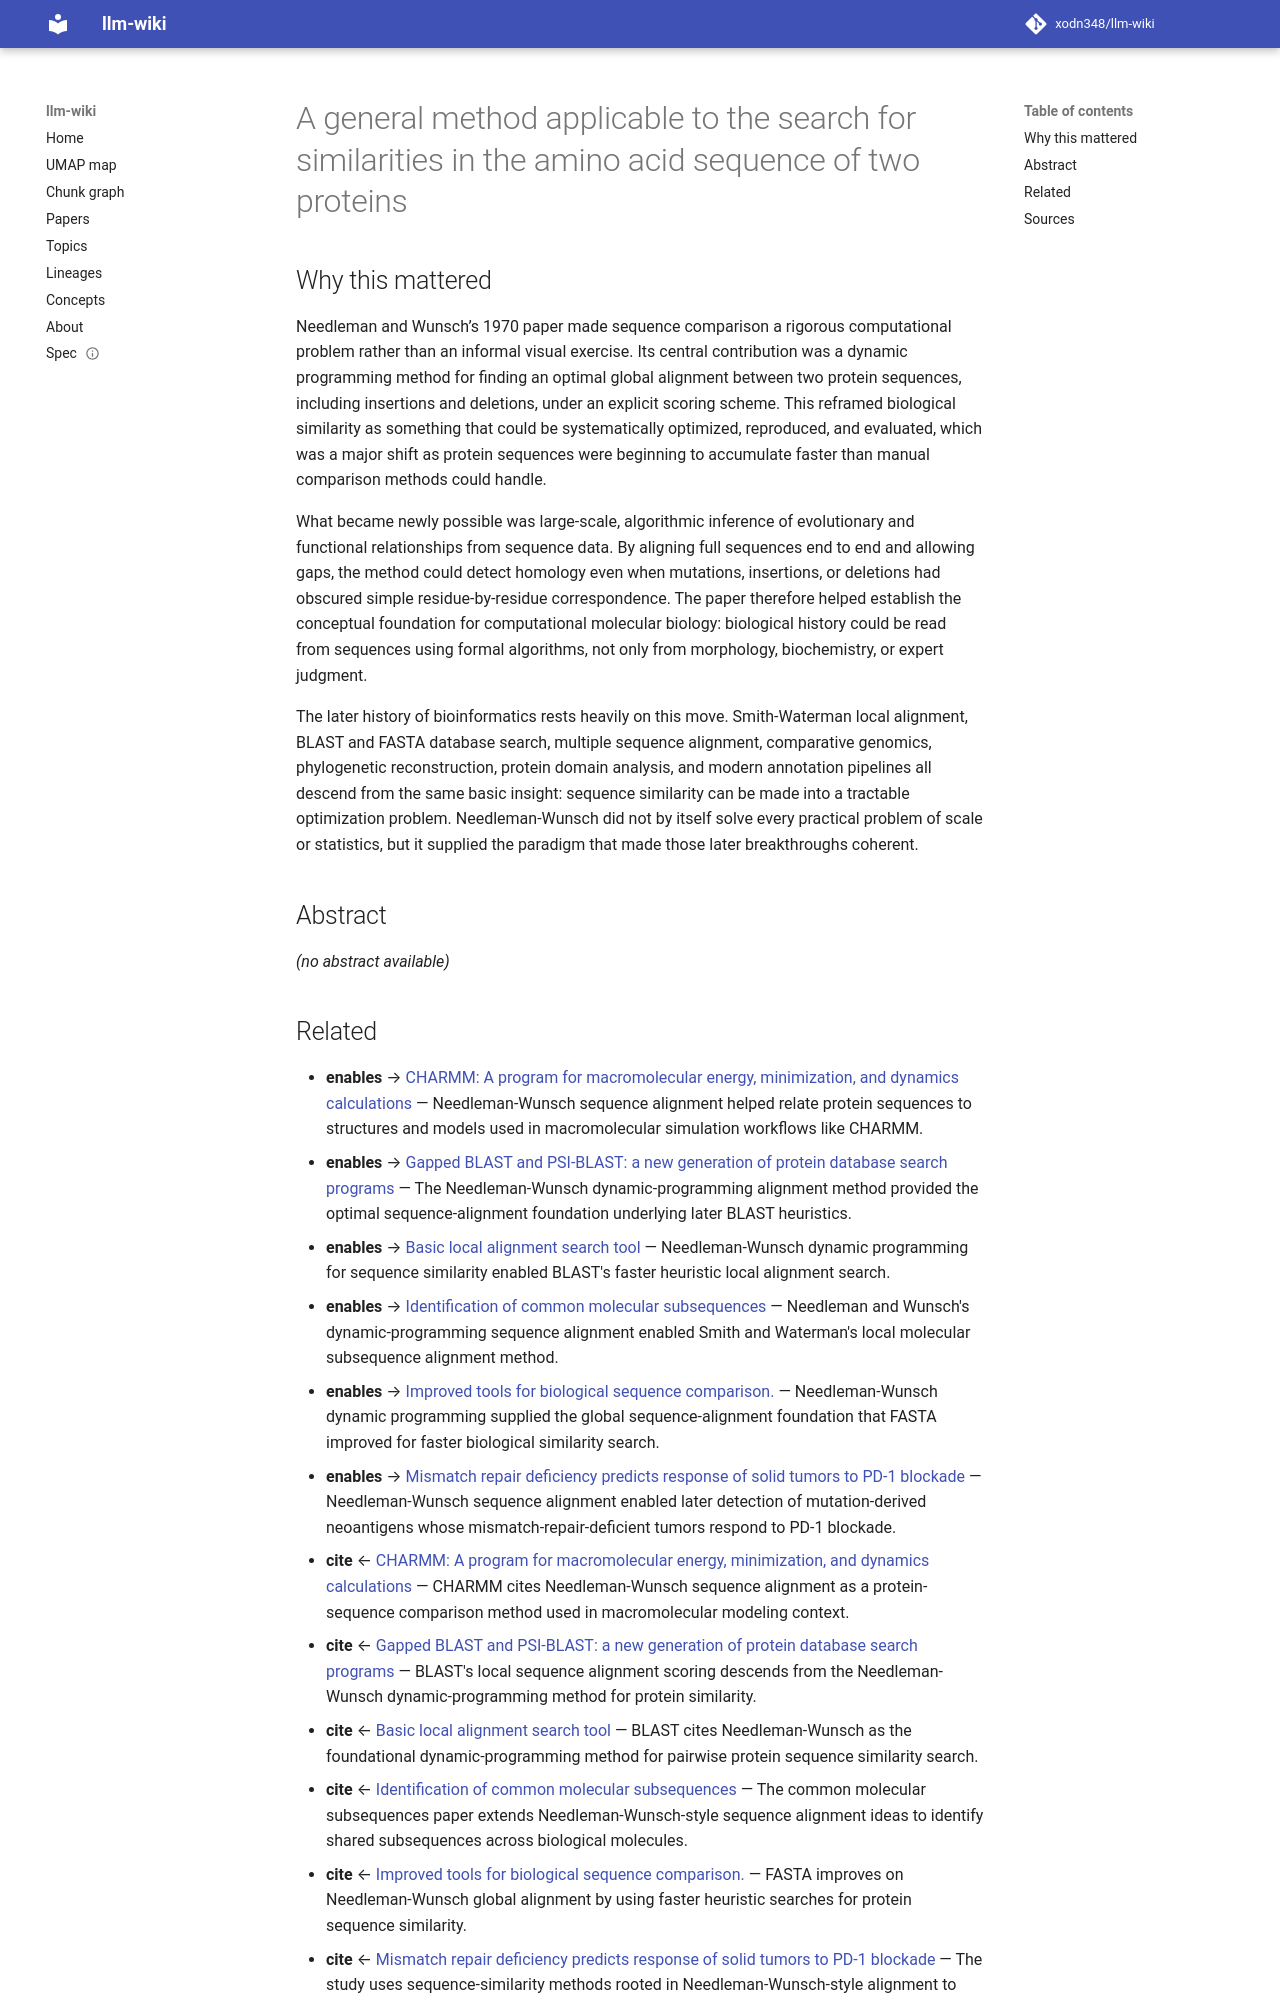

repository: xodn348/llm-wiki · page: paper/10_1016_0022_2836_70_90057_4/index.html · generator: mkdocs

---
title: A general method applicable to the search for similarities in the amino acid
  sequence of two proteins
doi: 10.1016/0022-2836(70)90057-4
openalex_id: https://openalex.org/W2074231493
year: 1970
venue: Journal of Molecular Biology
authors: Saul B. Needleman, Christian D. Wunsch
citations: 11433
fleming_tier: true
concepts:
- Similarity (geometry)
- Amino acid
- Homology (biology)
- Sequence (biology)
- TRACE (psycholinguistics)
- Mathematics
- Computational biology
- Computer science
- Algorithm
- Biology
---

# A general method applicable to the search for similarities in the amino acid sequence of two proteins

## Why this mattered

Needleman and Wunsch’s 1970 paper made sequence comparison a rigorous computational problem rather than an informal visual exercise. Its central contribution was a dynamic programming method for finding an optimal global alignment between two protein sequences, including insertions and deletions, under an explicit scoring scheme. This reframed biological similarity as something that could be systematically optimized, reproduced, and evaluated, which was a major shift as protein sequences were beginning to accumulate faster than manual comparison methods could handle.

What became newly possible was large-scale, algorithmic inference of evolutionary and functional relationships from sequence data. By aligning full sequences end to end and allowing gaps, the method could detect homology even when mutations, insertions, or deletions had obscured simple residue-by-residue correspondence. The paper therefore helped establish the conceptual foundation for computational molecular biology: biological history could be read from sequences using formal algorithms, not only from morphology, biochemistry, or expert judgment.

The later history of bioinformatics rests heavily on this move. Smith-Waterman local alignment, BLAST and FASTA database search, multiple sequence alignment, comparative genomics, phylogenetic reconstruction, protein domain analysis, and modern annotation pipelines all descend from the same basic insight: sequence similarity can be made into a tractable optimization problem. Needleman-Wunsch did not by itself solve every practical problem of scale or statistics, but it supplied the paradigm that made those later breakthroughs coherent.

## Abstract

_(no abstract available)_
